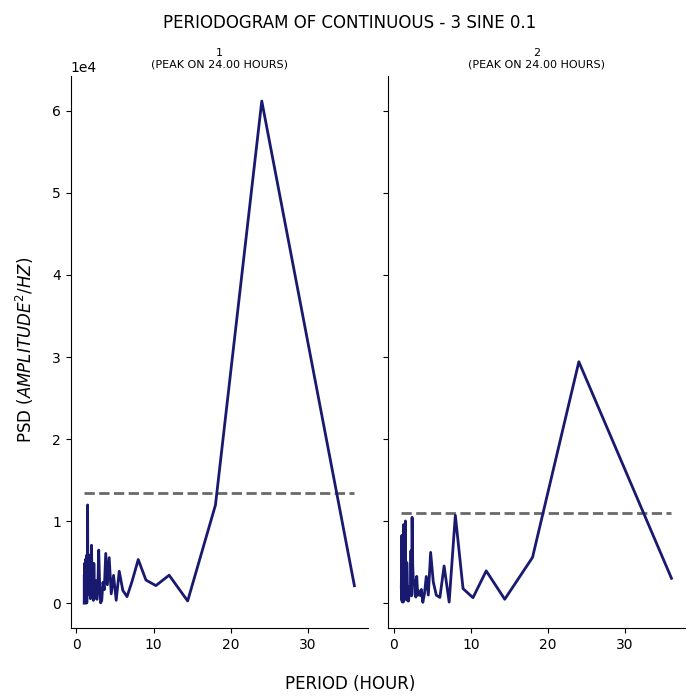

The table this chart was drawn from, first rows:
test, period, psd
1, 36.0, 2126
1, 24.0, 61194
1, 18.0, 11962
1, 14.4, 274.9
1, 12.0, 3413
1, 10.29, 2147
1, 9.0, 2817
1, 8.0, 5322
1, 7.2, 2667
1, 6.545, 800.1
1, 6.0, 1564
1, 5.538, 3897
1, 5.143, 360.3
1, 4.8, 3392
1, 4.5, 1140
1, 4.235, 5551
1, 4.0, 2253
1, 3.789, 6067
1, 3.6, 1652
1, 3.429, 2545
1, 3.273, 345.3
1, 3.13, 43.77
1, 3.0, 2225
1, 2.88, 6477
1, 2.769, 2056
1, 2.667, 478.5
1, 2.571, 603.6
1, 2.483, 2770
1, 2.4, 638
1, 2.323, 1615
1, 2.25, 4856
1, 2.182, 343.7
1, 2.118, 1307
1, 2.057, 1333
1, 2.0, 3343
1, 1.946, 7067
1, 1.895, 2889
1, 1.846, 1102
1, 1.8, 554.8
1, 1.756, 2029
1, 1.714, 5863
1, 1.674, 1527
1, 1.636, 4444
1, 1.6, 2047
1, 1.565, 1318
1, 1.532, 1042
1, 1.5, 2319
1, 1.469, 3629
1, 1.44, 11980
1, 1.412, 5240
1, 1.385, 2373
1, 1.358, 743.6
1, 1.333, 46.72
1, 1.309, 3998
1, 1.286, 5810
1, 1.263, 20
1, 1.241, 2166
1, 1.22, 2376
1, 1.2, 74
1, 1.18, 5356
... 82 more rows
